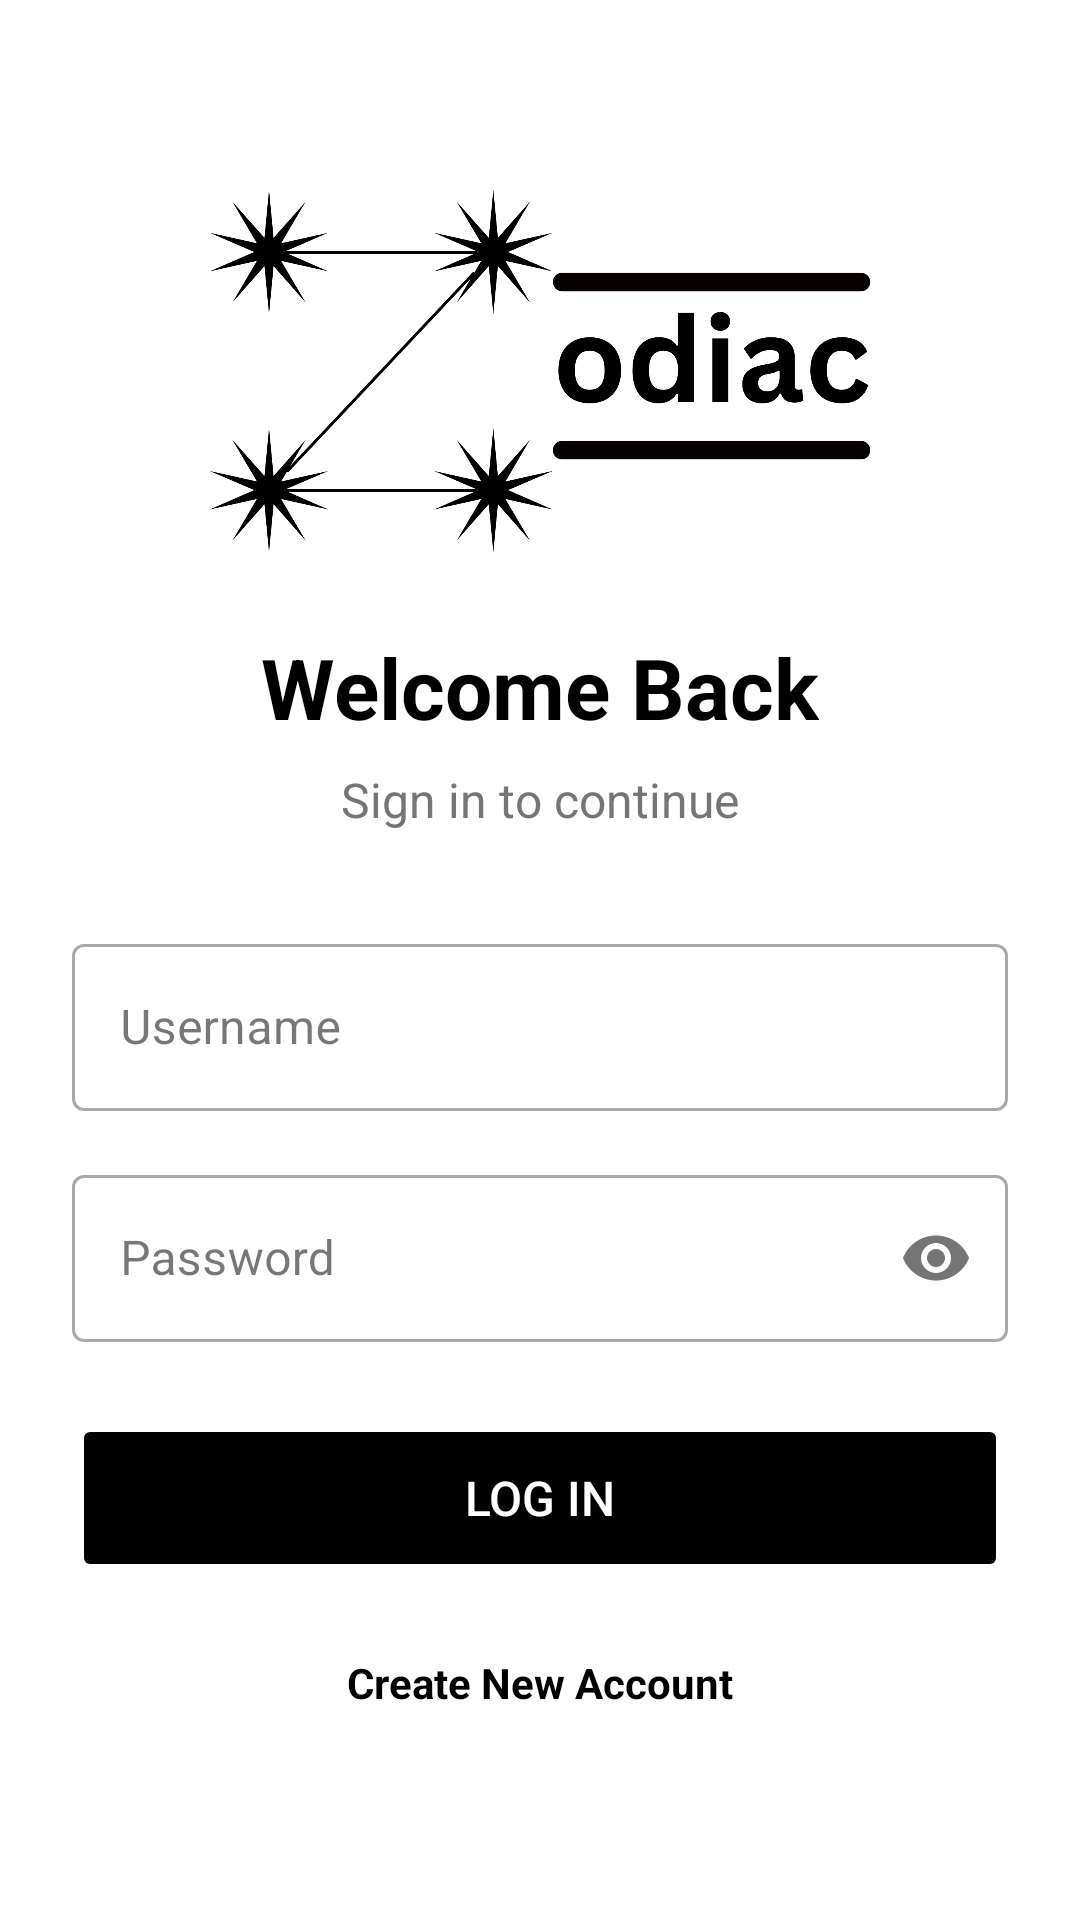

Android layout source for this screen:
<!-- AndroidManifest.xml: application theme Theme.ZodiacCalculator -->
<!-- res/layout/activity_login.xml -->
<?xml version="1.0" encoding="utf-8"?>
<LinearLayout xmlns:android="http://schemas.android.com/apk/res/android"
    xmlns:app="http://schemas.android.com/apk/res-auto"
    android:orientation="vertical"
    android:layout_width="match_parent"
    android:layout_height="match_parent"
    android:background="@color/white"
    android:padding="24dp"
    android:gravity="center">

    
    <ImageView
        android:id="@+id/imageViewLogo"
        android:layout_width="250dp"
        android:layout_height="125dp"
        android:layout_marginBottom="24dp"
        android:contentDescription="App Logo"
        android:src="@drawable/zodiac" />

    
    <TextView
        android:layout_width="wrap_content"
        android:layout_height="wrap_content"
        android:text="Welcome Back"
        android:textSize="28sp"
        android:textStyle="bold"
        android:textColor="@color/black"
        android:layout_marginBottom="8dp" />

    <TextView
        android:layout_width="wrap_content"
        android:layout_height="wrap_content"
        android:text="Sign in to continue"
        android:textSize="16sp"
        android:textColor="@color/gray_600"
        android:layout_marginBottom="32dp" />

    
    <com.google.android.material.textfield.TextInputLayout
        android:layout_width="match_parent"
        android:layout_height="wrap_content"
        android:layout_marginBottom="16dp"
        style="@style/Widget.MaterialComponents.TextInputLayout.OutlinedBox">

        <com.google.android.material.textfield.TextInputEditText
            android:id="@+id/edittextUsername"
            android:layout_width="match_parent"
            android:layout_height="wrap_content"
            android:hint="Username"
            android:inputType="textEmailAddress"
            android:maxLines="1" />
    </com.google.android.material.textfield.TextInputLayout>

    
    <com.google.android.material.textfield.TextInputLayout
        android:layout_width="match_parent"
        android:layout_height="wrap_content"
        android:layout_marginBottom="24dp"
        app:passwordToggleEnabled="true"
        style="@style/Widget.MaterialComponents.TextInputLayout.OutlinedBox">

        <com.google.android.material.textfield.TextInputEditText
            android:id="@+id/edittextPassword"
            android:layout_width="match_parent"
            android:layout_height="wrap_content"
            android:hint="Password"
            android:inputType="textPassword"
            android:maxLines="1" />
    </com.google.android.material.textfield.TextInputLayout>

    
    <Button
        android:id="@+id/buttonLogin"
        android:layout_width="match_parent"
        android:layout_height="56dp"
        android:text="Log In"
        android:textSize="16sp"
        android:textColor="@color/white"
        android:backgroundTint="@color/black"
        android:stateListAnimator="@null"
        android:elevation="0dp"
        android:layout_marginBottom="16dp" />

    
    <TextView
        android:id="@+id/textviewRegister"
        android:layout_width="wrap_content"
        android:layout_height="wrap_content"
        android:text="Create New Account"
        android:textSize="14sp"
        android:textStyle="bold"
        android:textColor="@color/black"
        android:padding="8dp"
        android:background="?attr/selectableItemBackgroundBorderless" />

</LinearLayout>
<!-- resources referenced by this layout -->
<resources>
  <color name="black">#FF000000</color>
  <color name="gray_600">#757575</color>
  <color name="white">#FFFFFFFF</color>
  <!-- drawable zodiac: png bitmap (drawable, 70796 bytes) -->
  <style name="Theme.ZodiacCalculator" parent="Base.Theme.ZodiacCalculator" />
  <style name="Base.Theme.ZodiacCalculator" parent="Theme.Material3.DayNight.NoActionBar">
          
          
          <item name="android:windowDisablePreview">true</item>
      </style>
</resources>
